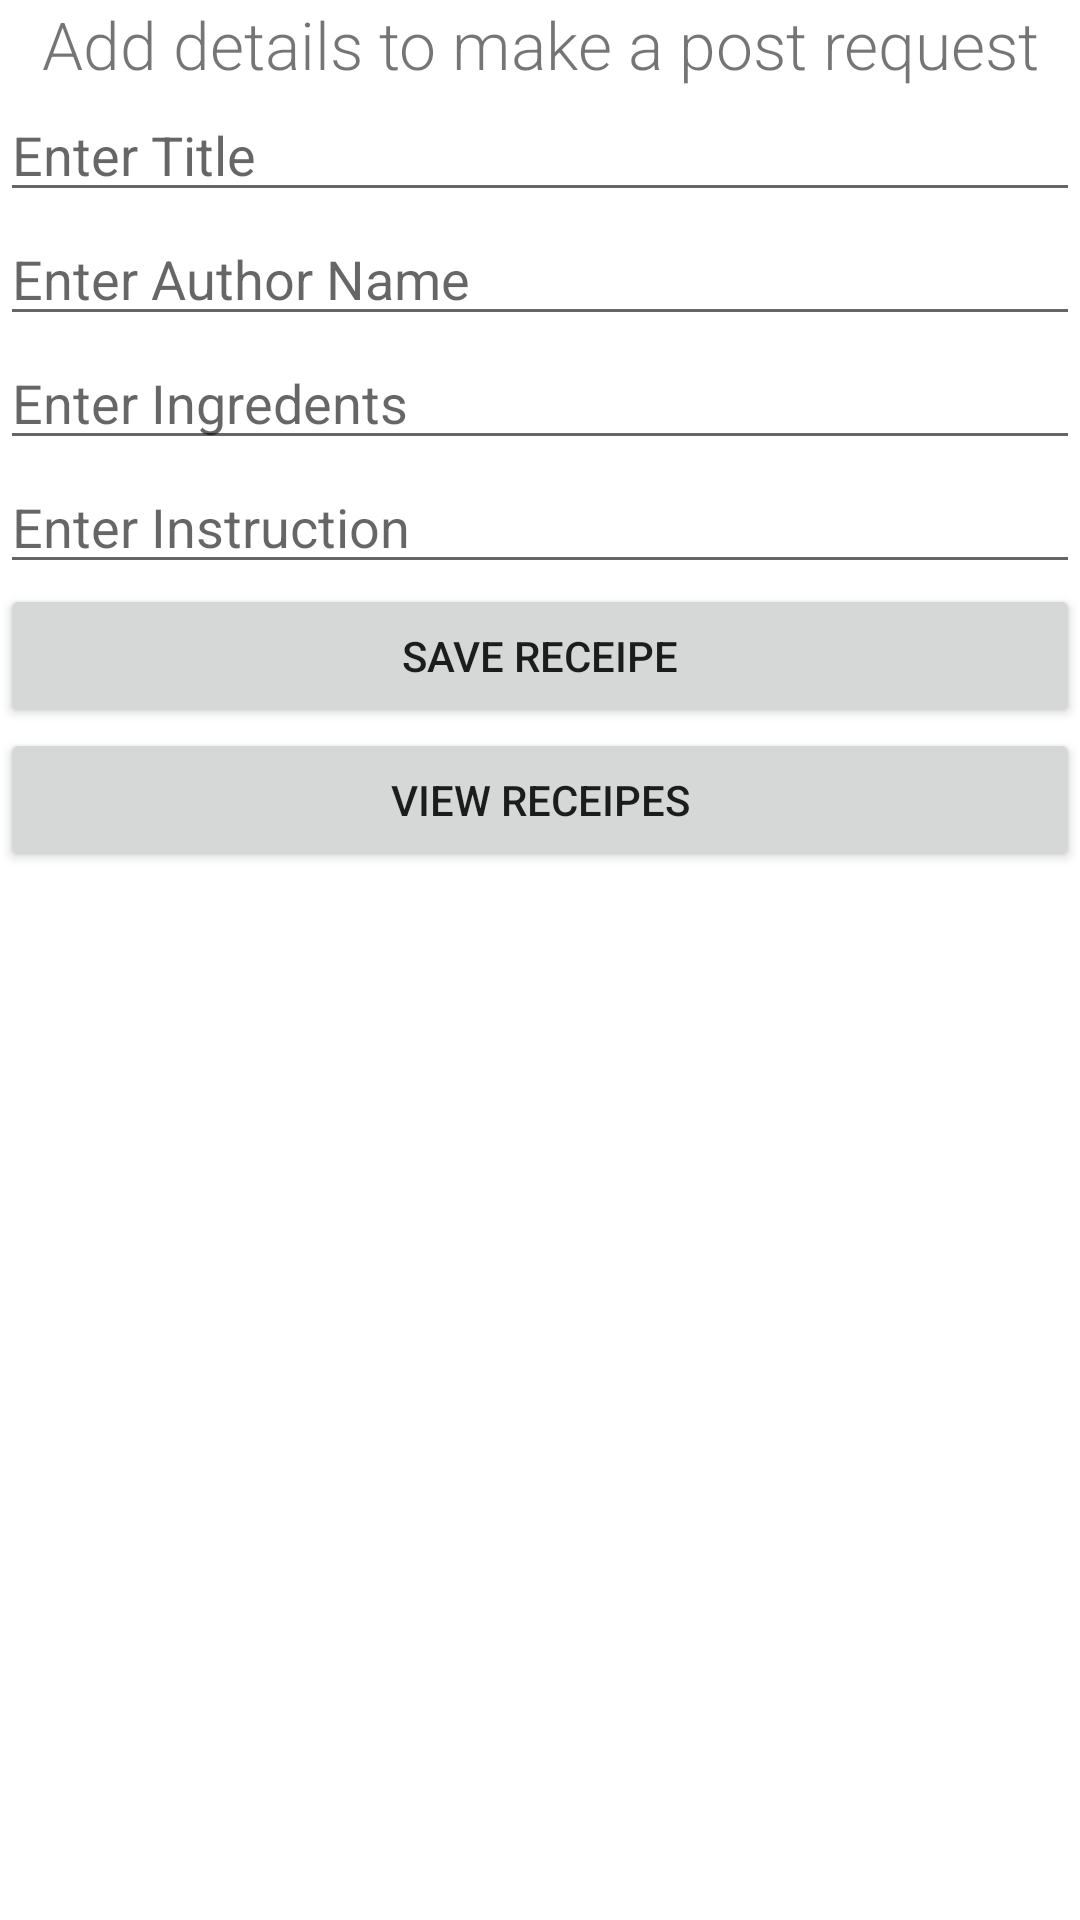

Android layout source for this screen:
<!-- AndroidManifest.xml: application theme Theme.RecipeAppFragments -->
<!-- res/layout/fragment_main.xml -->
<?xml version="1.0" encoding="utf-8"?>
<FrameLayout xmlns:android="http://schemas.android.com/apk/res/android"
    xmlns:tools="http://schemas.android.com/tools"
    android:layout_width="match_parent"
    android:layout_height="match_parent"
    tools:context=".fragment_main">

    <LinearLayout
        android:layout_width="match_parent"
        android:layout_height="match_parent"
        android:orientation="vertical">

        <TextView
            android:id="@+id/textView"
            android:layout_width="match_parent"
            android:layout_height="wrap_content"
            android:layout_gravity="center"
            android:fontFamily="sans-serif-light"
            android:gravity="center"
            android:text="Add details to make a post request"
            android:textSize="22sp" />

        <EditText
            android:id="@+id/edTitle"
            android:layout_width="match_parent"
            android:layout_height="wrap_content"
            android:ems="10"
            android:hint="Enter Title"
            android:inputType="textPersonName" />

        <EditText
            android:id="@+id/edName"
            android:layout_width="match_parent"
            android:layout_height="wrap_content"
            android:ems="10"
            android:hint="Enter Author Name"
            android:inputType="textPersonName" />

        <EditText
            android:id="@+id/edIngredents"
            android:layout_width="match_parent"
            android:layout_height="wrap_content"
            android:ems="10"
            android:hint="Enter Ingredents"
            android:inputType="textPersonName" />

        <EditText
            android:id="@+id/edInstruction"
            android:layout_width="match_parent"
            android:layout_height="wrap_content"
            android:ems="10"
            android:hint="Enter Instruction"
            android:inputType="textPersonName" />

        <Button
            android:id="@+id/btsave"
            android:layout_width="match_parent"
            android:layout_height="wrap_content"
            android:text="save receipe" />

        <Button
            android:id="@+id/btview"
            android:layout_width="match_parent"
            android:layout_height="wrap_content"
            android:text="View receipes" />
    </LinearLayout>

</FrameLayout>
<!-- resources referenced by this layout -->
<resources>
  <style name="Theme.RecipeAppFragments" parent="Theme.MaterialComponents.DayNight.DarkActionBar">
          
          <item name="colorPrimary">@color/purple_500</item>
          <item name="colorPrimaryVariant">@color/purple_700</item>
          <item name="colorOnPrimary">@color/white</item>
          
          <item name="colorSecondary">@color/teal_200</item>
          <item name="colorSecondaryVariant">@color/teal_700</item>
          <item name="colorOnSecondary">@color/black</item>
          
          <item name="android:statusBarColor" tools:targetApi="l">?attr/colorPrimaryVariant</item>
          
      </style>
  <!-- not gathered from this repository: default colours our renderer supplied (Android Studio template values) -->
  <color name="purple_500">#FF6200EE</color>
  <color name="purple_700">#FF3700B3</color>
  <color name="teal_200">#FF03DAC5</color>
  <color name="teal_700">#FF018786</color>
  <color name="black">#FF000000</color>
  <color name="white">#FFFFFFFF</color>
</resources>
